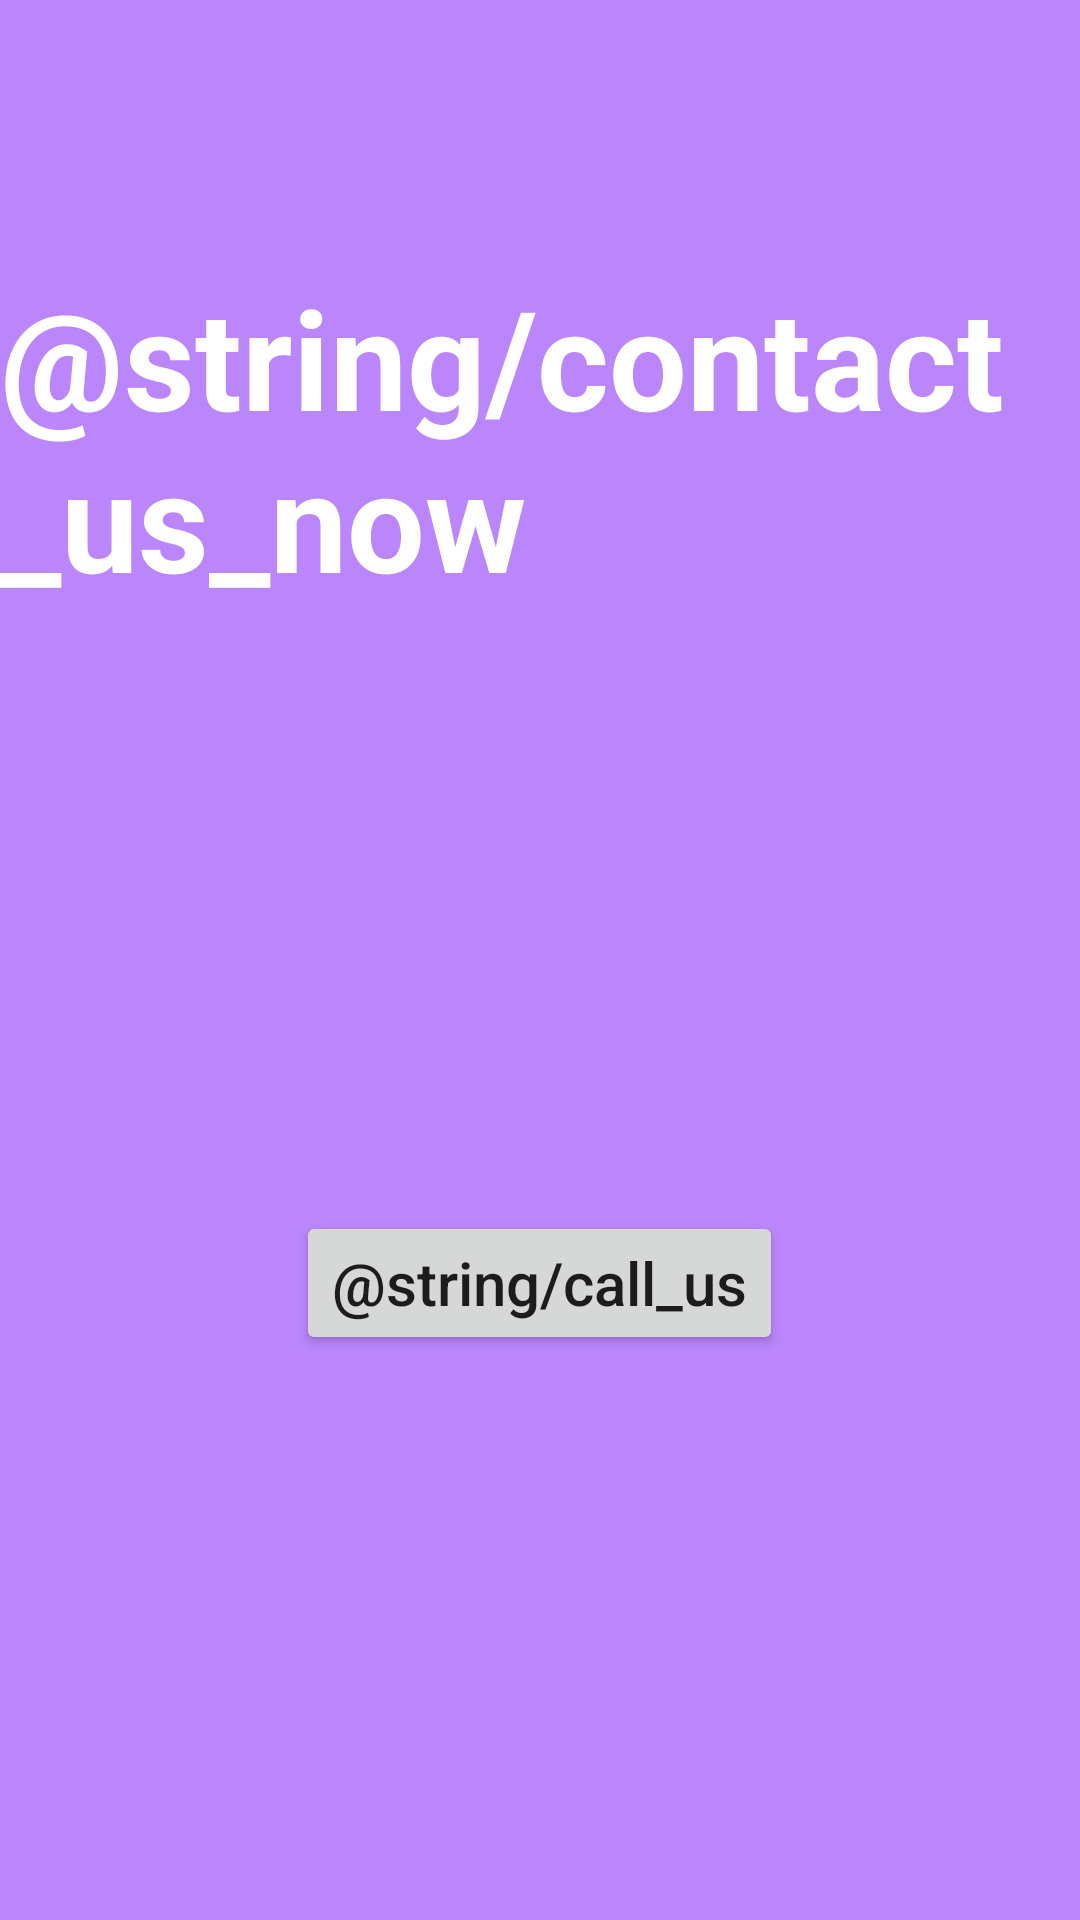

Reconstruct the res/layout file that produces this screen, plus the resources it refers to.
<!-- AndroidManifest.xml: application theme Theme.APICall -->
<!-- res/layout/activity_products.xml -->
<?xml version="1.0" encoding="utf-8"?>
<LinearLayout xmlns:android="http://schemas.android.com/apk/res/android"
    xmlns:app="http://schemas.android.com/apk/res-auto"
    xmlns:tools="http://schemas.android.com/tools"
    android:layout_width="match_parent"
    android:layout_height="match_parent"
    android:background="@color/purple_200"
    android:gravity="center"
    android:orientation="vertical"
    tools:context=".HomeActivity">

    <TextView
        android:id="@+id/welcomeView"
        android:layout_width="wrap_content"
        android:layout_height="wrap_content"
        android:layout_marginBottom="200sp"
        android:text="@string/contact_us_now"
        android:textColor="@color/white"
        android:textSize="46sp"
        android:textStyle="bold" />

    <Button
        android:id="@+id/callButton"
        android:layout_width="wrap_content"
        android:layout_height="wrap_content"
        android:layout_marginBottom="100sp"
        android:shadowColor="@color/black"
        android:text="@string/call_us"
        android:textAllCaps="false"
        android:textSize="20sp"/>
</LinearLayout>
<!-- resources referenced by this layout -->
<resources>
  <style name="Theme.APICall" parent="Theme.MaterialComponents.DayNight.DarkActionBar">
          
          <item name="colorPrimary">@color/purple_500</item>
          <item name="colorPrimaryVariant">@color/purple_700</item>
          <item name="colorOnPrimary">@color/white</item>
          
          <item name="colorSecondary">@color/teal_200</item>
          <item name="colorSecondaryVariant">@color/teal_700</item>
          <item name="colorOnSecondary">@color/black</item>
          
          <item name="android:statusBarColor" tools:targetApi="l">?attr/colorPrimaryVariant</item>
          
      </style>
  <!-- not gathered from this repository: default colours our renderer supplied (Android Studio template values) -->
  <color name="purple_200">#FFBB86FC</color>
  <color name="purple_500">#FF6200EE</color>
  <color name="purple_700">#FF3700B3</color>
  <color name="teal_200">#FF03DAC5</color>
  <color name="teal_700">#FF018786</color>
  <color name="black">#FF000000</color>
  <color name="white">#FFFFFFFF</color>
</resources>
